Dataset: Calamansi_damage_detection (GitHub, edmondnapil/Calamansi_damage_detection). Classes: damaged, healthy.

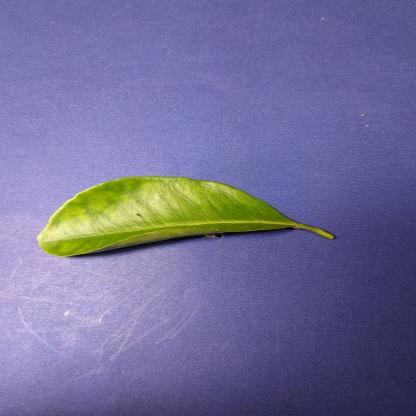
Label: damaged

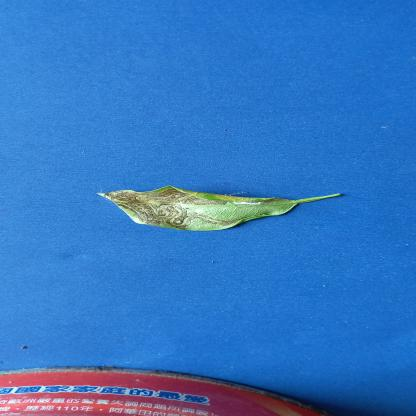
Label: damaged

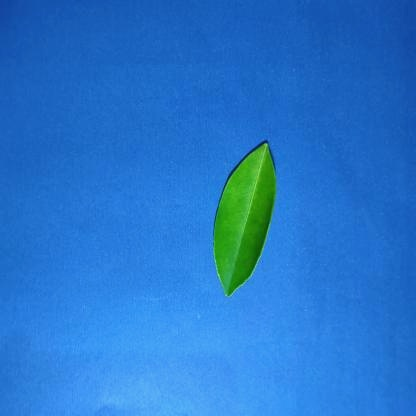
Label: healthy

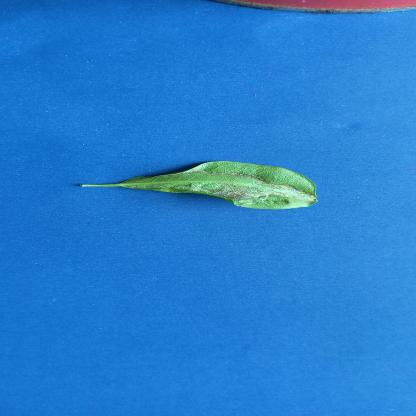
Label: damaged

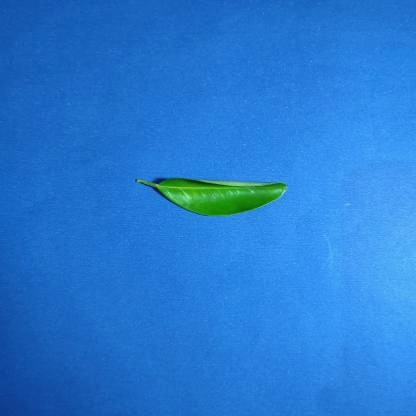
Label: healthy

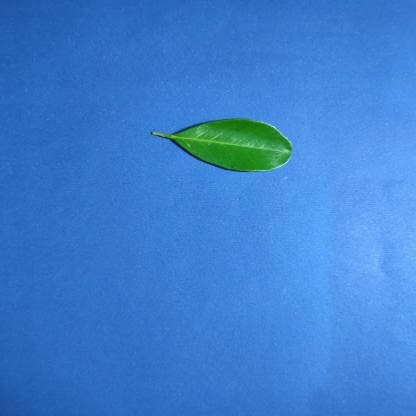
Label: healthy
